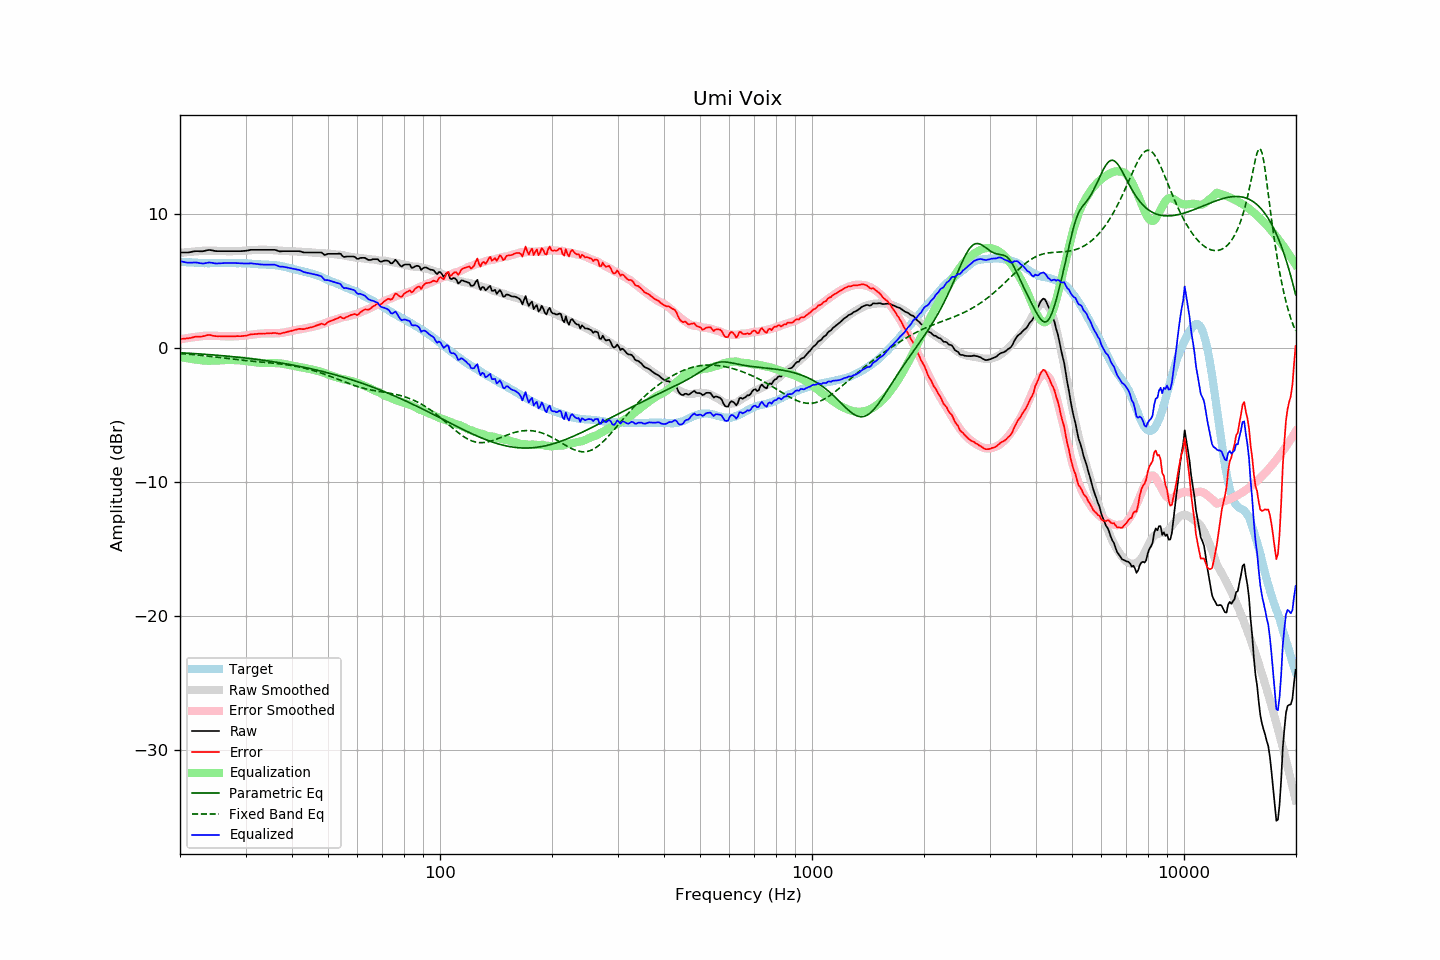

The table this chart was drawn from, first rows:
frequency, raw, error, smoothed, error_smoothed, equalization, parametric_eq, fixed_band_eq, equalized_raw, equalized_smoothed, target
20.00, 7.15, 0.69, 7.12, 0.65, -0.65, -0.34, -0.40, 6.49, 6.46, 6.46
20.20, 7.15, 0.70, 7.13, 0.68, -0.68, -0.34, -0.41, 6.47, 6.45, 6.45
20.40, 7.15, 0.71, 7.14, 0.70, -0.70, -0.35, -0.42, 6.45, 6.44, 6.44
20.61, 7.15, 0.71, 7.16, 0.72, -0.72, -0.36, -0.43, 6.42, 6.43, 6.44
20.81, 7.15, 0.73, 7.17, 0.74, -0.74, -0.36, -0.44, 6.40, 6.42, 6.42
21.02, 7.15, 0.73, 7.18, 0.76, -0.76, -0.37, -0.45, 6.38, 6.41, 6.42
21.23, 7.17, 0.76, 7.19, 0.78, -0.78, -0.38, -0.46, 6.38, 6.41, 6.40
21.44, 7.19, 0.77, 7.20, 0.80, -0.80, -0.39, -0.47, 6.39, 6.40, 6.41
21.66, 7.22, 0.81, 7.21, 0.82, -0.82, -0.39, -0.48, 6.40, 6.39, 6.40
21.87, 7.24, 0.85, 7.22, 0.83, -0.83, -0.40, -0.49, 6.40, 6.39, 6.39
22.09, 7.25, 0.87, 7.23, 0.85, -0.85, -0.41, -0.50, 6.40, 6.38, 6.38
22.31, 7.25, 0.87, 7.24, 0.86, -0.86, -0.42, -0.51, 6.38, 6.37, 6.38
22.54, 7.24, 0.87, 7.25, 0.88, -0.88, -0.42, -0.52, 6.35, 6.37, 6.37
22.76, 7.24, 0.87, 7.26, 0.90, -0.90, -0.43, -0.53, 6.34, 6.36, 6.37
22.99, 7.24, 0.88, 7.27, 0.91, -0.91, -0.44, -0.55, 6.32, 6.36, 6.36
23.22, 7.26, 0.91, 7.28, 0.92, -0.92, -0.45, -0.56, 6.33, 6.36, 6.35
23.45, 7.29, 0.93, 7.28, 0.93, -0.93, -0.46, -0.57, 6.36, 6.35, 6.35
23.69, 7.32, 0.97, 7.29, 0.94, -0.94, -0.47, -0.58, 6.38, 6.35, 6.34
23.92, 7.34, 1.00, 7.29, 0.94, -0.94, -0.48, -0.60, 6.40, 6.35, 6.34
24.16, 7.33, 0.98, 7.28, 0.93, -0.93, -0.49, -0.61, 6.39, 6.35, 6.35
24.40, 7.31, 0.95, 7.28, 0.93, -0.93, -0.50, -0.62, 6.37, 6.35, 6.36
24.65, 7.28, 0.92, 7.28, 0.93, -0.93, -0.50, -0.64, 6.35, 6.35, 6.36
24.89, 7.26, 0.90, 7.28, 0.93, -0.93, -0.51, -0.65, 6.33, 6.35, 6.35
25.14, 7.25, 0.89, 7.27, 0.92, -0.92, -0.52, -0.67, 6.33, 6.35, 6.35
25.39, 7.25, 0.90, 7.27, 0.91, -0.91, -0.53, -0.68, 6.33, 6.35, 6.35
25.65, 7.25, 0.90, 7.26, 0.91, -0.91, -0.54, -0.70, 6.34, 6.36, 6.35
25.91, 7.25, 0.89, 7.26, 0.90, -0.90, -0.55, -0.71, 6.35, 6.36, 6.36
26.16, 7.25, 0.88, 7.25, 0.89, -0.89, -0.57, -0.72, 6.36, 6.36, 6.37
26.43, 7.25, 0.88, 7.24, 0.88, -0.88, -0.58, -0.74, 6.36, 6.36, 6.36
26.69, 7.25, 0.89, 7.24, 0.88, -0.88, -0.59, -0.75, 6.37, 6.36, 6.36
26.96, 7.25, 0.89, 7.24, 0.88, -0.88, -0.60, -0.77, 6.37, 6.36, 6.36
27.23, 7.25, 0.89, 7.24, 0.88, -0.88, -0.61, -0.78, 6.36, 6.36, 6.36
27.50, 7.25, 0.89, 7.24, 0.88, -0.88, -0.62, -0.80, 6.36, 6.36, 6.35
27.77, 7.25, 0.89, 7.24, 0.88, -0.88, -0.63, -0.81, 6.36, 6.36, 6.36
28.05, 7.25, 0.89, 7.24, 0.89, -0.89, -0.65, -0.83, 6.36, 6.36, 6.36
28.33, 7.25, 0.90, 7.25, 0.89, -0.89, -0.66, -0.84, 6.36, 6.36, 6.35
28.62, 7.25, 0.90, 7.25, 0.90, -0.90, -0.67, -0.86, 6.35, 6.35, 6.34
28.90, 7.25, 0.90, 7.26, 0.91, -0.91, -0.68, -0.87, 6.34, 6.35, 6.35
29.19, 7.25, 0.90, 7.26, 0.92, -0.92, -0.70, -0.88, 6.33, 6.35, 6.35
29.48, 7.26, 0.91, 7.27, 0.93, -0.93, -0.71, -0.90, 6.33, 6.34, 6.34
29.78, 7.27, 0.93, 7.28, 0.94, -0.94, -0.72, -0.91, 6.32, 6.34, 6.34
30.08, 7.28, 0.93, 7.29, 0.96, -0.96, -0.74, -0.92, 6.32, 6.33, 6.35
30.38, 7.30, 0.96, 7.30, 0.97, -0.97, -0.75, -0.93, 6.32, 6.33, 6.33
30.68, 7.32, 1.00, 7.31, 0.99, -0.99, -0.76, -0.95, 6.33, 6.32, 6.32
30.99, 7.35, 1.03, 7.32, 1.01, -1.01, -0.78, -0.96, 6.34, 6.31, 6.32
31.30, 7.35, 1.04, 7.33, 1.02, -1.02, -0.79, -0.97, 6.33, 6.31, 6.30
31.61, 7.35, 1.05, 7.33, 1.04, -1.04, -0.81, -0.98, 6.31, 6.30, 6.30
31.93, 7.35, 1.06, 7.34, 1.05, -1.05, -0.82, -0.99, 6.30, 6.29, 6.28
32.24, 7.35, 1.07, 7.35, 1.07, -1.07, -0.84, -1.00, 6.28, 6.28, 6.28
32.57, 7.35, 1.08, 7.35, 1.08, -1.08, -0.85, -1.02, 6.27, 6.27, 6.26
32.89, 7.35, 1.09, 7.36, 1.09, -1.09, -0.87, -1.03, 6.26, 6.27, 6.26
33.22, 7.35, 1.09, 7.36, 1.10, -1.10, -0.89, -1.04, 6.25, 6.26, 6.25
33.55, 7.35, 1.10, 7.36, 1.11, -1.11, -0.90, -1.05, 6.24, 6.25, 6.25
33.89, 7.35, 1.09, 7.36, 1.11, -1.11, -0.92, -1.06, 6.24, 6.25, 6.25
34.23, 7.35, 1.11, 7.35, 1.11, -1.11, -0.94, -1.07, 6.24, 6.24, 6.24
34.57, 7.35, 1.12, 7.34, 1.11, -1.11, -0.95, -1.08, 6.24, 6.24, 6.23
34.92, 7.35, 1.12, 7.33, 1.11, -1.11, -0.97, -1.09, 6.24, 6.23, 6.23
35.27, 7.35, 1.12, 7.33, 1.11, -1.11, -0.99, -1.10, 6.24, 6.22, 6.23
35.62, 7.35, 1.13, 7.32, 1.11, -1.11, -1.01, -1.12, 6.24, 6.21, 6.21
35.97, 7.35, 1.14, 7.31, 1.11, -1.11, -1.03, -1.13, 6.24, 6.20, 6.21
... 635 more rows
